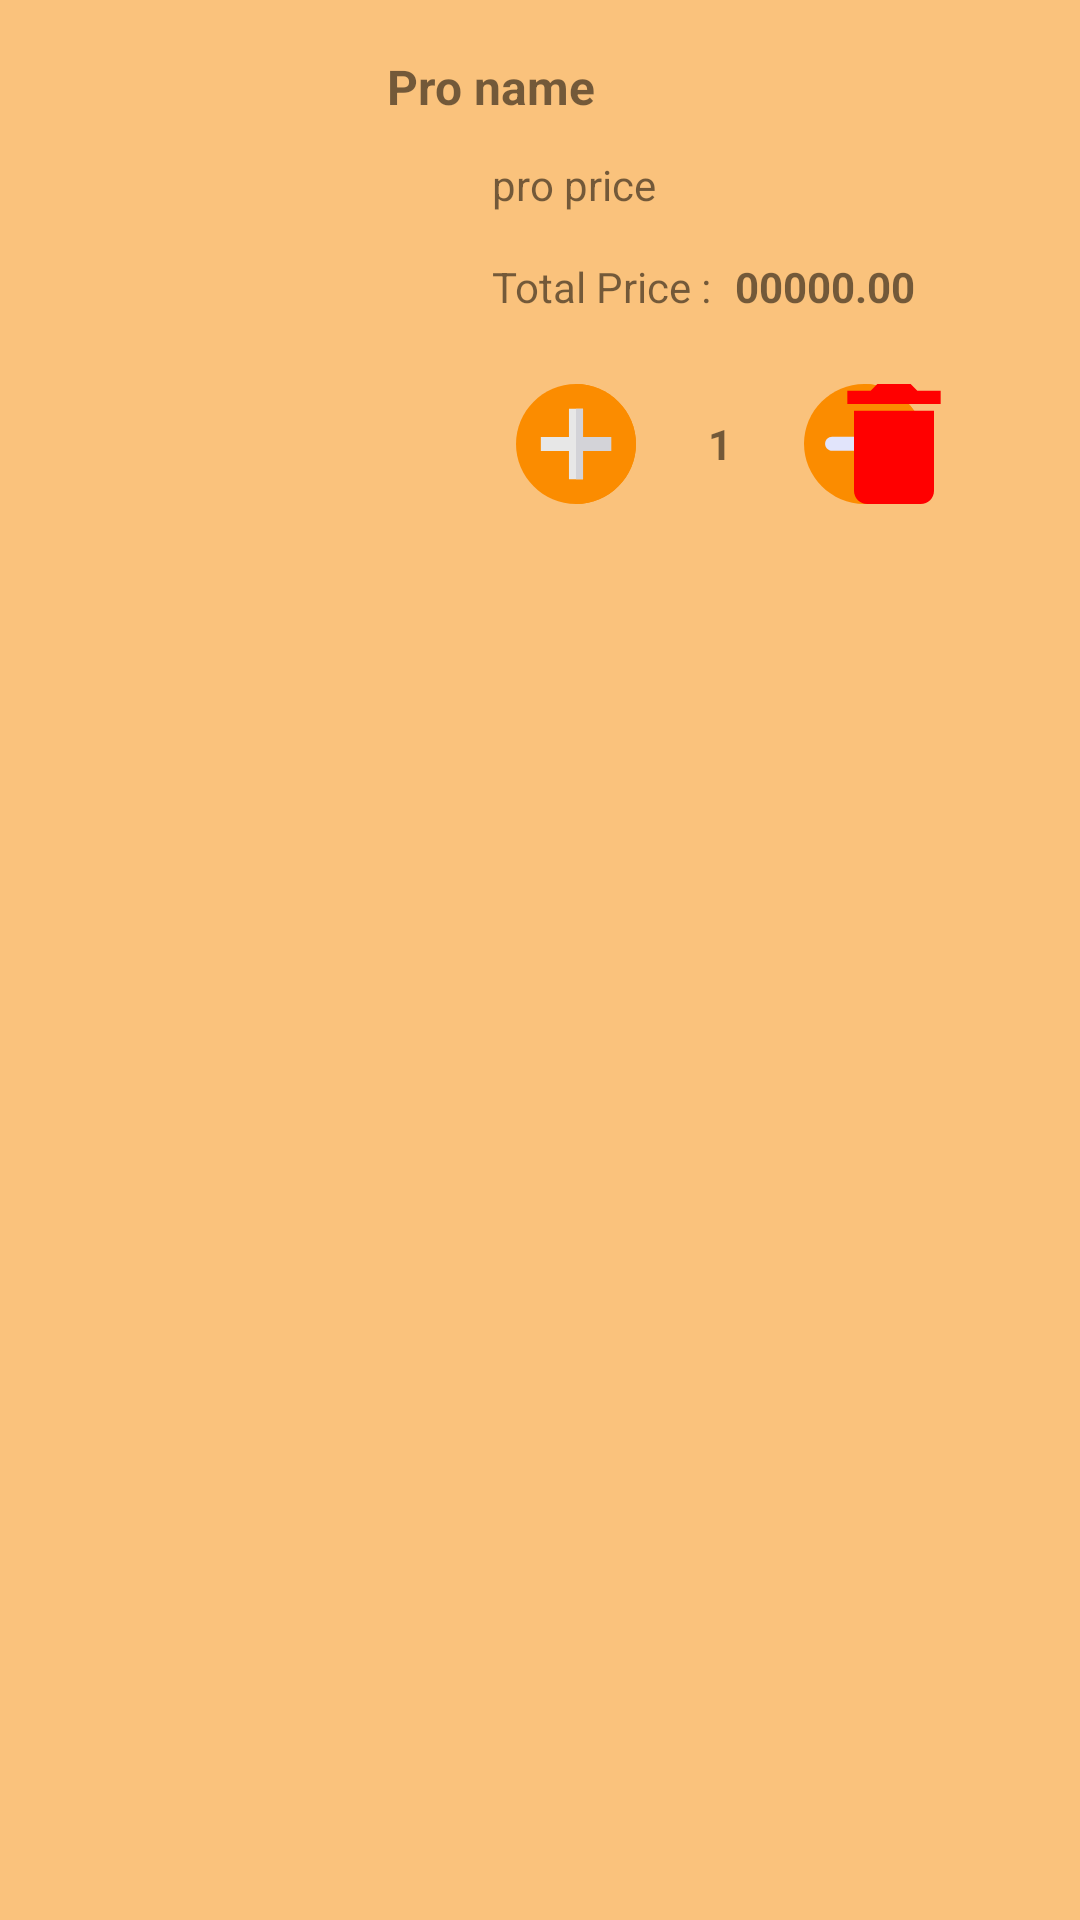

Write the Android layout XML for this screen, with the resource values it uses.
<!-- AndroidManifest.xml: application theme AppTheme -->
<!-- res/layout/cart_item_row.xml -->
<?xml version="1.0" encoding="utf-8"?>
<androidx.constraintlayout.widget.ConstraintLayout xmlns:android="http://schemas.android.com/apk/res/android"
    xmlns:app="http://schemas.android.com/apk/res-auto"
    xmlns:tools="http://schemas.android.com/tools"
    android:layout_width="wrap_content"
    android:layout_height="wrap_content"
    android:background="#80FB8C00"
    android:layout_marginBottom="3dp"
    android:padding="10dp">

    <ImageView
        android:id="@+id/cartImage"
        android:layout_width="150dp"
        android:layout_height="150dp"
        android:layout_marginTop="8dp"
        app:layout_constraintStart_toStartOf="parent"
        app:layout_constraintTop_toTopOf="parent"
        app:srcCompat="@drawable/ic_allcake" />

    <TextView
        android:id="@+id/cartItemName"
        android:layout_width="256dp"
        android:layout_height="30dp"
        android:layout_marginStart="4dp"
        android:layout_marginTop="8dp"
        android:text="Pro name"
        android:textSize="16sp"
        android:textStyle="bold"
        app:layout_constraintEnd_toEndOf="parent"
        app:layout_constraintStart_toEndOf="@+id/cartImage"
        app:layout_constraintTop_toTopOf="parent" />

    <TextView
        android:id="@+id/cartItemPrice"
        android:layout_width="0dp"
        android:layout_height="30dp"
        android:layout_marginStart="4dp"
        android:layout_marginTop="4dp"
        android:text="pro price"
        android:textSize="14sp"
        app:layout_constraintEnd_toEndOf="parent"
        app:layout_constraintHorizontal_bias="0.0"
        app:layout_constraintStart_toEndOf="@+id/cartImage"
        app:layout_constraintTop_toBottomOf="@+id/cartItemName" />

    <Button
        android:id="@+id/promtMinusBtn"
        android:layout_width="40dp"
        android:layout_height="40dp"
        android:layout_marginStart="8dp"
        android:layout_marginTop="12dp"
        android:background="@drawable/ic_minus"
        app:layout_constraintStart_toEndOf="@+id/cartItemQty"
        app:layout_constraintTop_toBottomOf="@+id/cartItemTotalPrice" />

    <TextView
        android:id="@+id/cartItemQty"
        android:layout_width="40dp"
        android:layout_height="40dp"
        android:layout_marginStart="8dp"
        android:layout_marginTop="12dp"
        android:gravity="center"
        android:text="1"
        android:textSize="14sp"
        android:textStyle="bold"
        app:layout_constraintStart_toEndOf="@+id/promtPlusBtn"
        app:layout_constraintTop_toBottomOf="@+id/textView63" />

    <Button
        android:id="@+id/promtPlusBtn"
        android:layout_width="40dp"
        android:layout_height="40dp"
        android:layout_marginStart="12dp"
        android:layout_marginTop="12dp"
        android:background="@drawable/ic_plus"
        app:layout_constraintStart_toEndOf="@+id/cartImage"
        app:layout_constraintTop_toBottomOf="@+id/textView63" />

    <Button
        android:id="@+id/cartItemRemoveBtn"
        android:layout_width="40dp"
        android:layout_height="40dp"
        android:layout_marginTop="12dp"
        android:layout_marginEnd="32dp"
        android:background="@drawable/ic_delete"
        app:layout_constraintEnd_toEndOf="parent"
        app:layout_constraintTop_toBottomOf="@+id/cartItemTotalPrice" />

    <TextView
        android:id="@+id/cartItemTotalPrice"
        android:layout_width="80dp"
        android:layout_height="30dp"
        android:layout_marginStart="8dp"
        android:layout_marginTop="4dp"
        android:text="00000.00"
        android:textSize="14sp"
        android:textStyle="bold"
        app:layout_constraintStart_toEndOf="@+id/textView63"
        app:layout_constraintTop_toBottomOf="@+id/cartItemPrice" />

    <TextView
        android:id="@+id/textView63"
        android:layout_width="wrap_content"
        android:layout_height="30dp"
        android:layout_marginStart="4dp"
        android:layout_marginTop="4dp"
        android:text="Total Price :"
        android:textSize="14sp"
        app:layout_constraintStart_toEndOf="@+id/cartImage"
        app:layout_constraintTop_toBottomOf="@+id/cartItemPrice" />

</androidx.constraintlayout.widget.ConstraintLayout>
<!-- resources referenced by this layout -->
<resources>
  <!-- drawable ic_allcake: vector/xml drawable (drawable, 2855 chars, omitted) -->
  <!-- drawable ic_delete (drawable) -->
  <vector xmlns:android="http://schemas.android.com/apk/res/android"
      android:width="30dp"
      android:height="30dp"
      android:viewportWidth="384"
      android:viewportHeight="384">
      <path
          android:fillColor="#FF0000"
          android:pathData="M64,341.333C64,364.907 83.093,384 106.667,384h170.667C300.907,384 320,364.907 320,341.333v-256H64V341.333z" />
      <path
          android:fillColor="#FF0000"
          android:pathData="M266.667,21.333l-21.334,-21.333l-106.666,0l-21.334,21.333l-74.666,0l0,42.667l298.666,0l0,-42.667z" />
  </vector>
  <!-- drawable ic_minus (drawable) -->
  <vector xmlns:android="http://schemas.android.com/apk/res/android"
      android:width="40dp"
      android:height="40dp"
      android:viewportWidth="512"
      android:viewportHeight="512">
      <path
          android:fillColor="#FB8C00"
          android:pathData="M257,0C116.3,0 0,114.3 0,255s116.3,257 257,257s255,-116.3 255,-257S397.7,0 257,0z" />
      <path
          android:fillColor="#FB8C00"
          android:pathData="M512,255c0,140.7 -114.3,257 -255,257V0C397.7,0 512,114.3 512,255z" />
      <path
          android:fillColor="#E1E4FB"
          android:pathData="M422,255c0,16.5 -13.5,30 -30,30H120c-16.5,0 -30,-13.5 -30,-30s13.5,-30 30,-30h272C408.5,225 422,238.5 422,255z" />
      <path
          android:fillColor="#C5C9F7"
          android:pathData="M422,255c0,16.5 -13.5,30 -30,30H257v-60h135C408.5,225 422,238.5 422,255z" />
  </vector>
  <!-- drawable ic_plus (drawable) -->
  <vector android:height="40dp" android:viewportHeight="512"
      android:viewportWidth="512" android:width="40dp" xmlns:android="http://schemas.android.com/apk/res/android">
      <path android:fillColor="#FB8C00" android:pathData="M256,0C115.3,0 0,115.3 0,256s115.3,256 256,256s256,-115.3 256,-256S396.7,0 256,0z"/>
      <path android:fillColor="#FB8C00" android:pathData="M512,256c0,140.7 -115.3,256 -256,256V0C396.7,0 512,115.3 512,256z"/>
      <path android:fillColor="#E7E7E7" android:pathData="M406,226l0,60l-120,0l0,120l-60,0l0,-120l-120,0l0,-60l120,0l0,-120l60,0l0,120z"/>
      <path android:fillColor="#D3D3D8" android:pathData="M406,226l0,60l-120,0l0,120l-30,0l0,-300l30,0l0,120z"/>
  </vector>
  <style name="AppTheme" parent="Theme.AppCompat.Light.DarkActionBar">
          
          <item name="colorPrimary">#FF9800</item>
          <item name="colorPrimaryDark">#FF9800</item>
          <item name="colorAccent">#FF9800</item>
      </style>
</resources>
